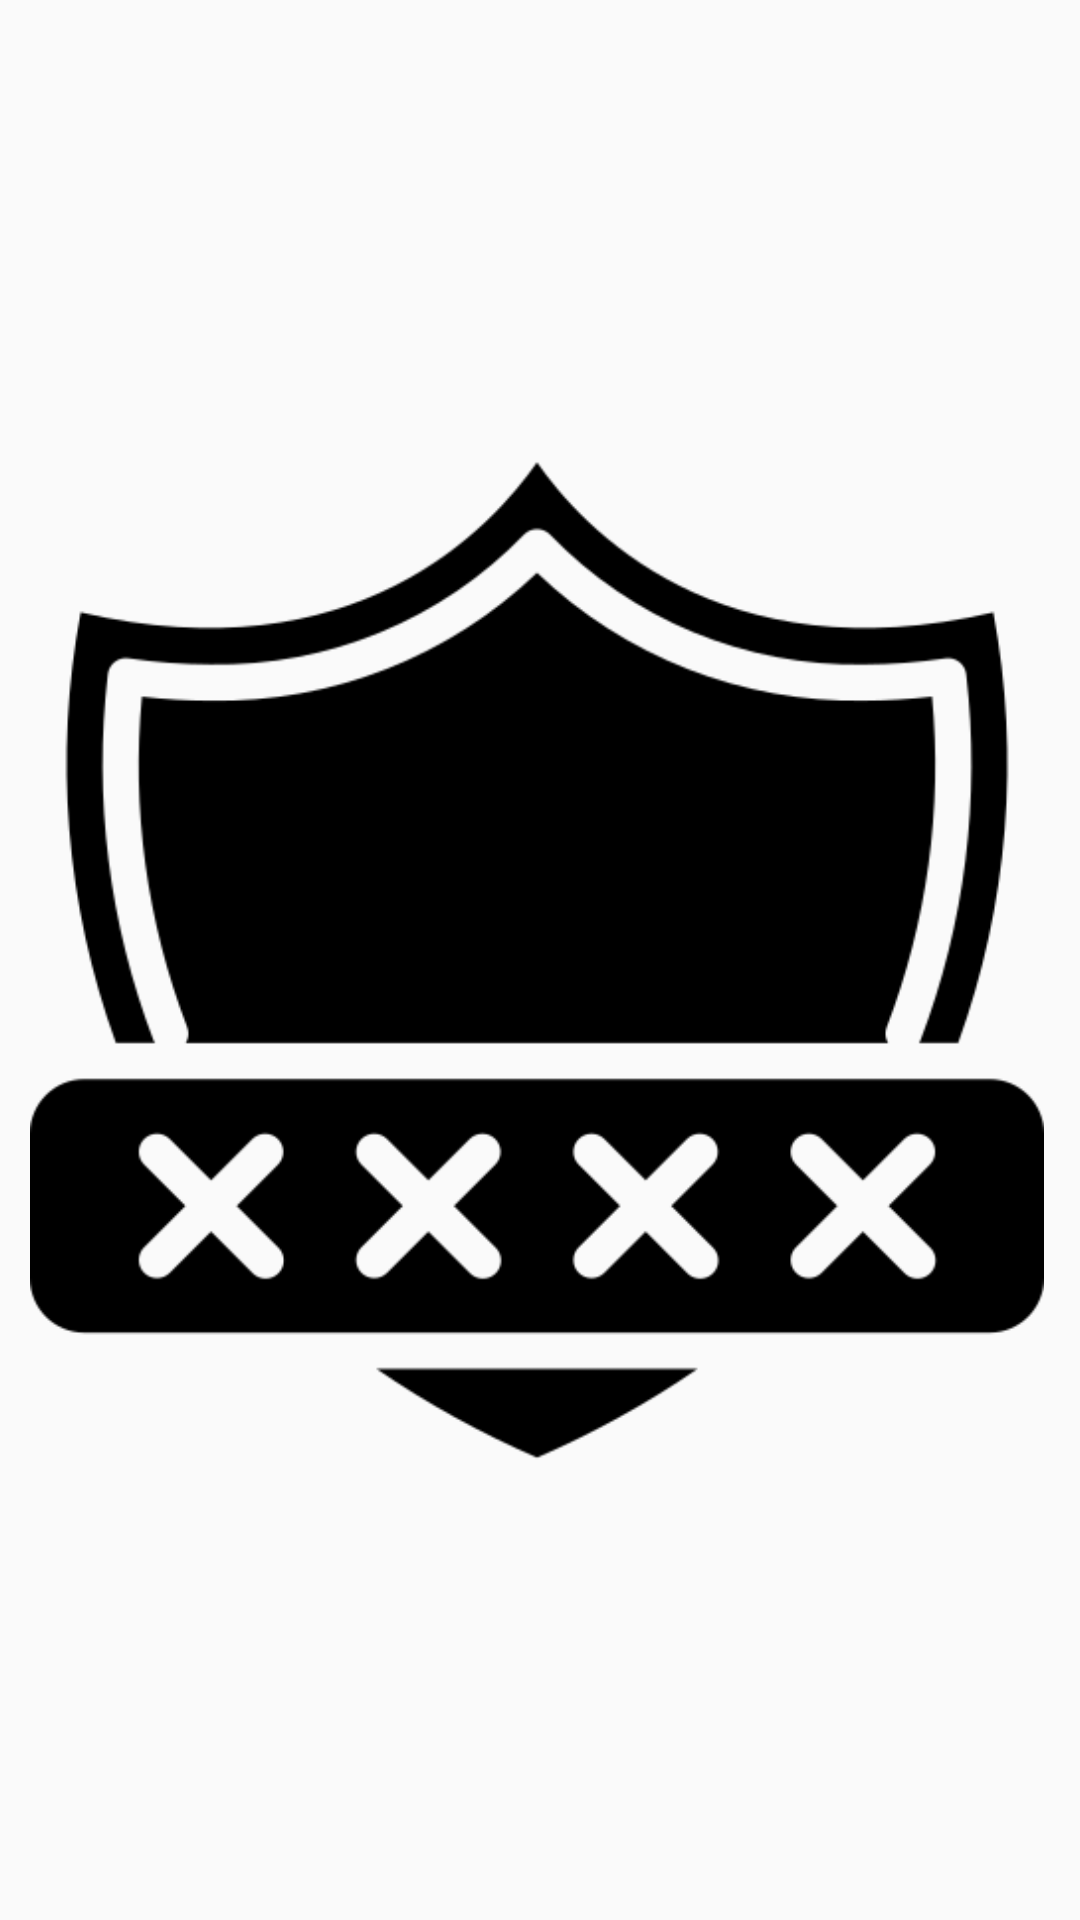

This screen was rendered from an Android layout file. Write that file and the resources it references.
<!-- AndroidManifest.xml: application theme AppTheme -->
<!-- res/layout/activity_splash_screen.xml -->
<?xml version="1.0" encoding="utf-8"?>
<RelativeLayout xmlns:android="http://schemas.android.com/apk/res/android"
    xmlns:tools="http://schemas.android.com/tools"
    android:layout_width="match_parent"
    android:layout_height="match_parent">

    <ImageView
        android:layout_width="362dp"
        android:layout_height="match_parent"
        android:layout_alignParentStart="true"

        android:layout_alignParentTop="true"
        android:layout_alignParentEnd="true"
        android:layout_marginStart="10dp"
        android:layout_marginTop="0dp"
        android:layout_marginEnd="12dp"
        android:src="@drawable/eencrypted" />
</RelativeLayout>
<!-- resources referenced by this layout -->
<resources>
  <!-- drawable eencrypted: png bitmap (drawable, 13633 bytes) -->
  <style name="AppTheme" parent="Theme.AppCompat.Light.DarkActionBar">
          
          <item name="colorPrimary">@color/colorPrimary</item>
          <item name="colorPrimaryDark">@color/colorPrimaryDark</item>
          <item name="colorAccent">@color/colorAccent</item>
      </style>
  <color name="colorPrimary">#000000</color>
  <color name="colorPrimaryDark">#000000</color>
  <color name="colorAccent">#000000</color>
</resources>
